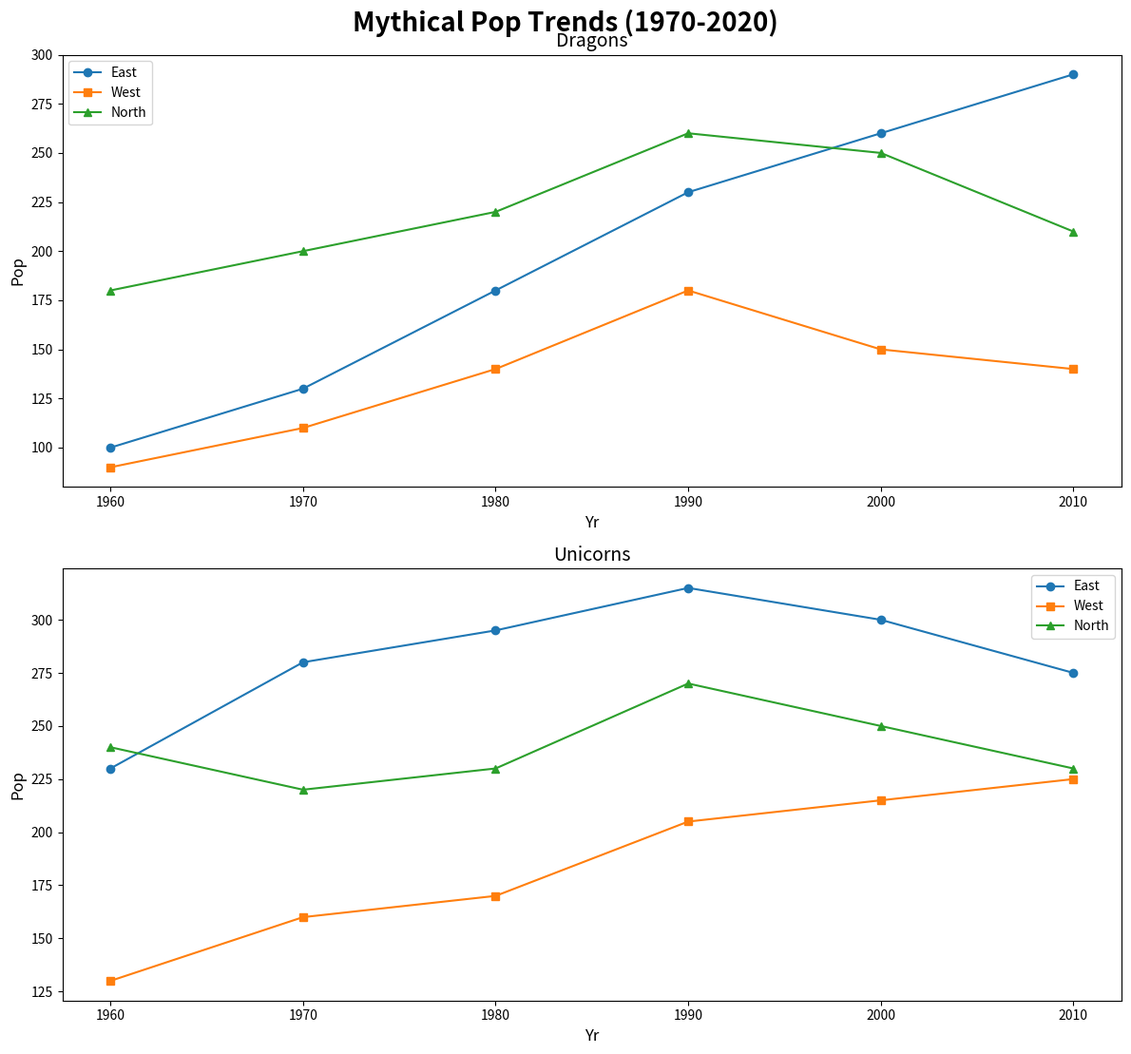

The script that saved this image:
import matplotlib.pyplot as plt
import numpy as np

years = np.arange(1960, 2020, 10)

# Changed data values slightly while maintaining the structure
dragons_n = [180, 200, 220, 260, 250, 210]  # Altered some values for first data group
dragons_e = [100, 130, 180, 230, 260, 290]  # Altered some values for second data group
dragons_w = [90, 110, 140, 180, 150, 140]   # Altered some values for third data group

unicorns_n = [240, 220, 230, 270, 250, 230]  # Slight alterations for another creature group
unicorns_e = [230, 280, 295, 315, 300, 275]  # Small changes preserving the order
unicorns_w = [130, 160, 170, 205, 215, 225]  # Another random shuffle within the structure

def plot_creature(ax, years, data_n, data_e, data_w, creature):
    ax.plot(years, data_e, marker='o', label='East')
    ax.plot(years, data_w, marker='s', label='West')
    ax.plot(years, data_n, marker='^', label='North')
    ax.set_title(creature, fontsize=14)
    ax.set_xlabel('Yr', fontsize=12)
    ax.set_ylabel('Pop', fontsize=12)
    ax.legend()

fig, axes = plt.subplots(2, 1, figsize=(12, 12))

plot_creature(axes[0], years, dragons_n, dragons_e, dragons_w, 'Dragons')
plot_creature(axes[1], years, unicorns_n, unicorns_e, unicorns_w, 'Unicorns')

fig.suptitle('Mythical Pop Trends (1970-2020)', fontsize=20, fontweight='bold', y=0.92)
plt.tight_layout(rect=[0, 0, 1, 0.95])

plt.show()
